Image classification data set "Seeds_Dataset" (kolodzima/Seeds_Dataset on GitHub). Class labels (2): bean, coffee.

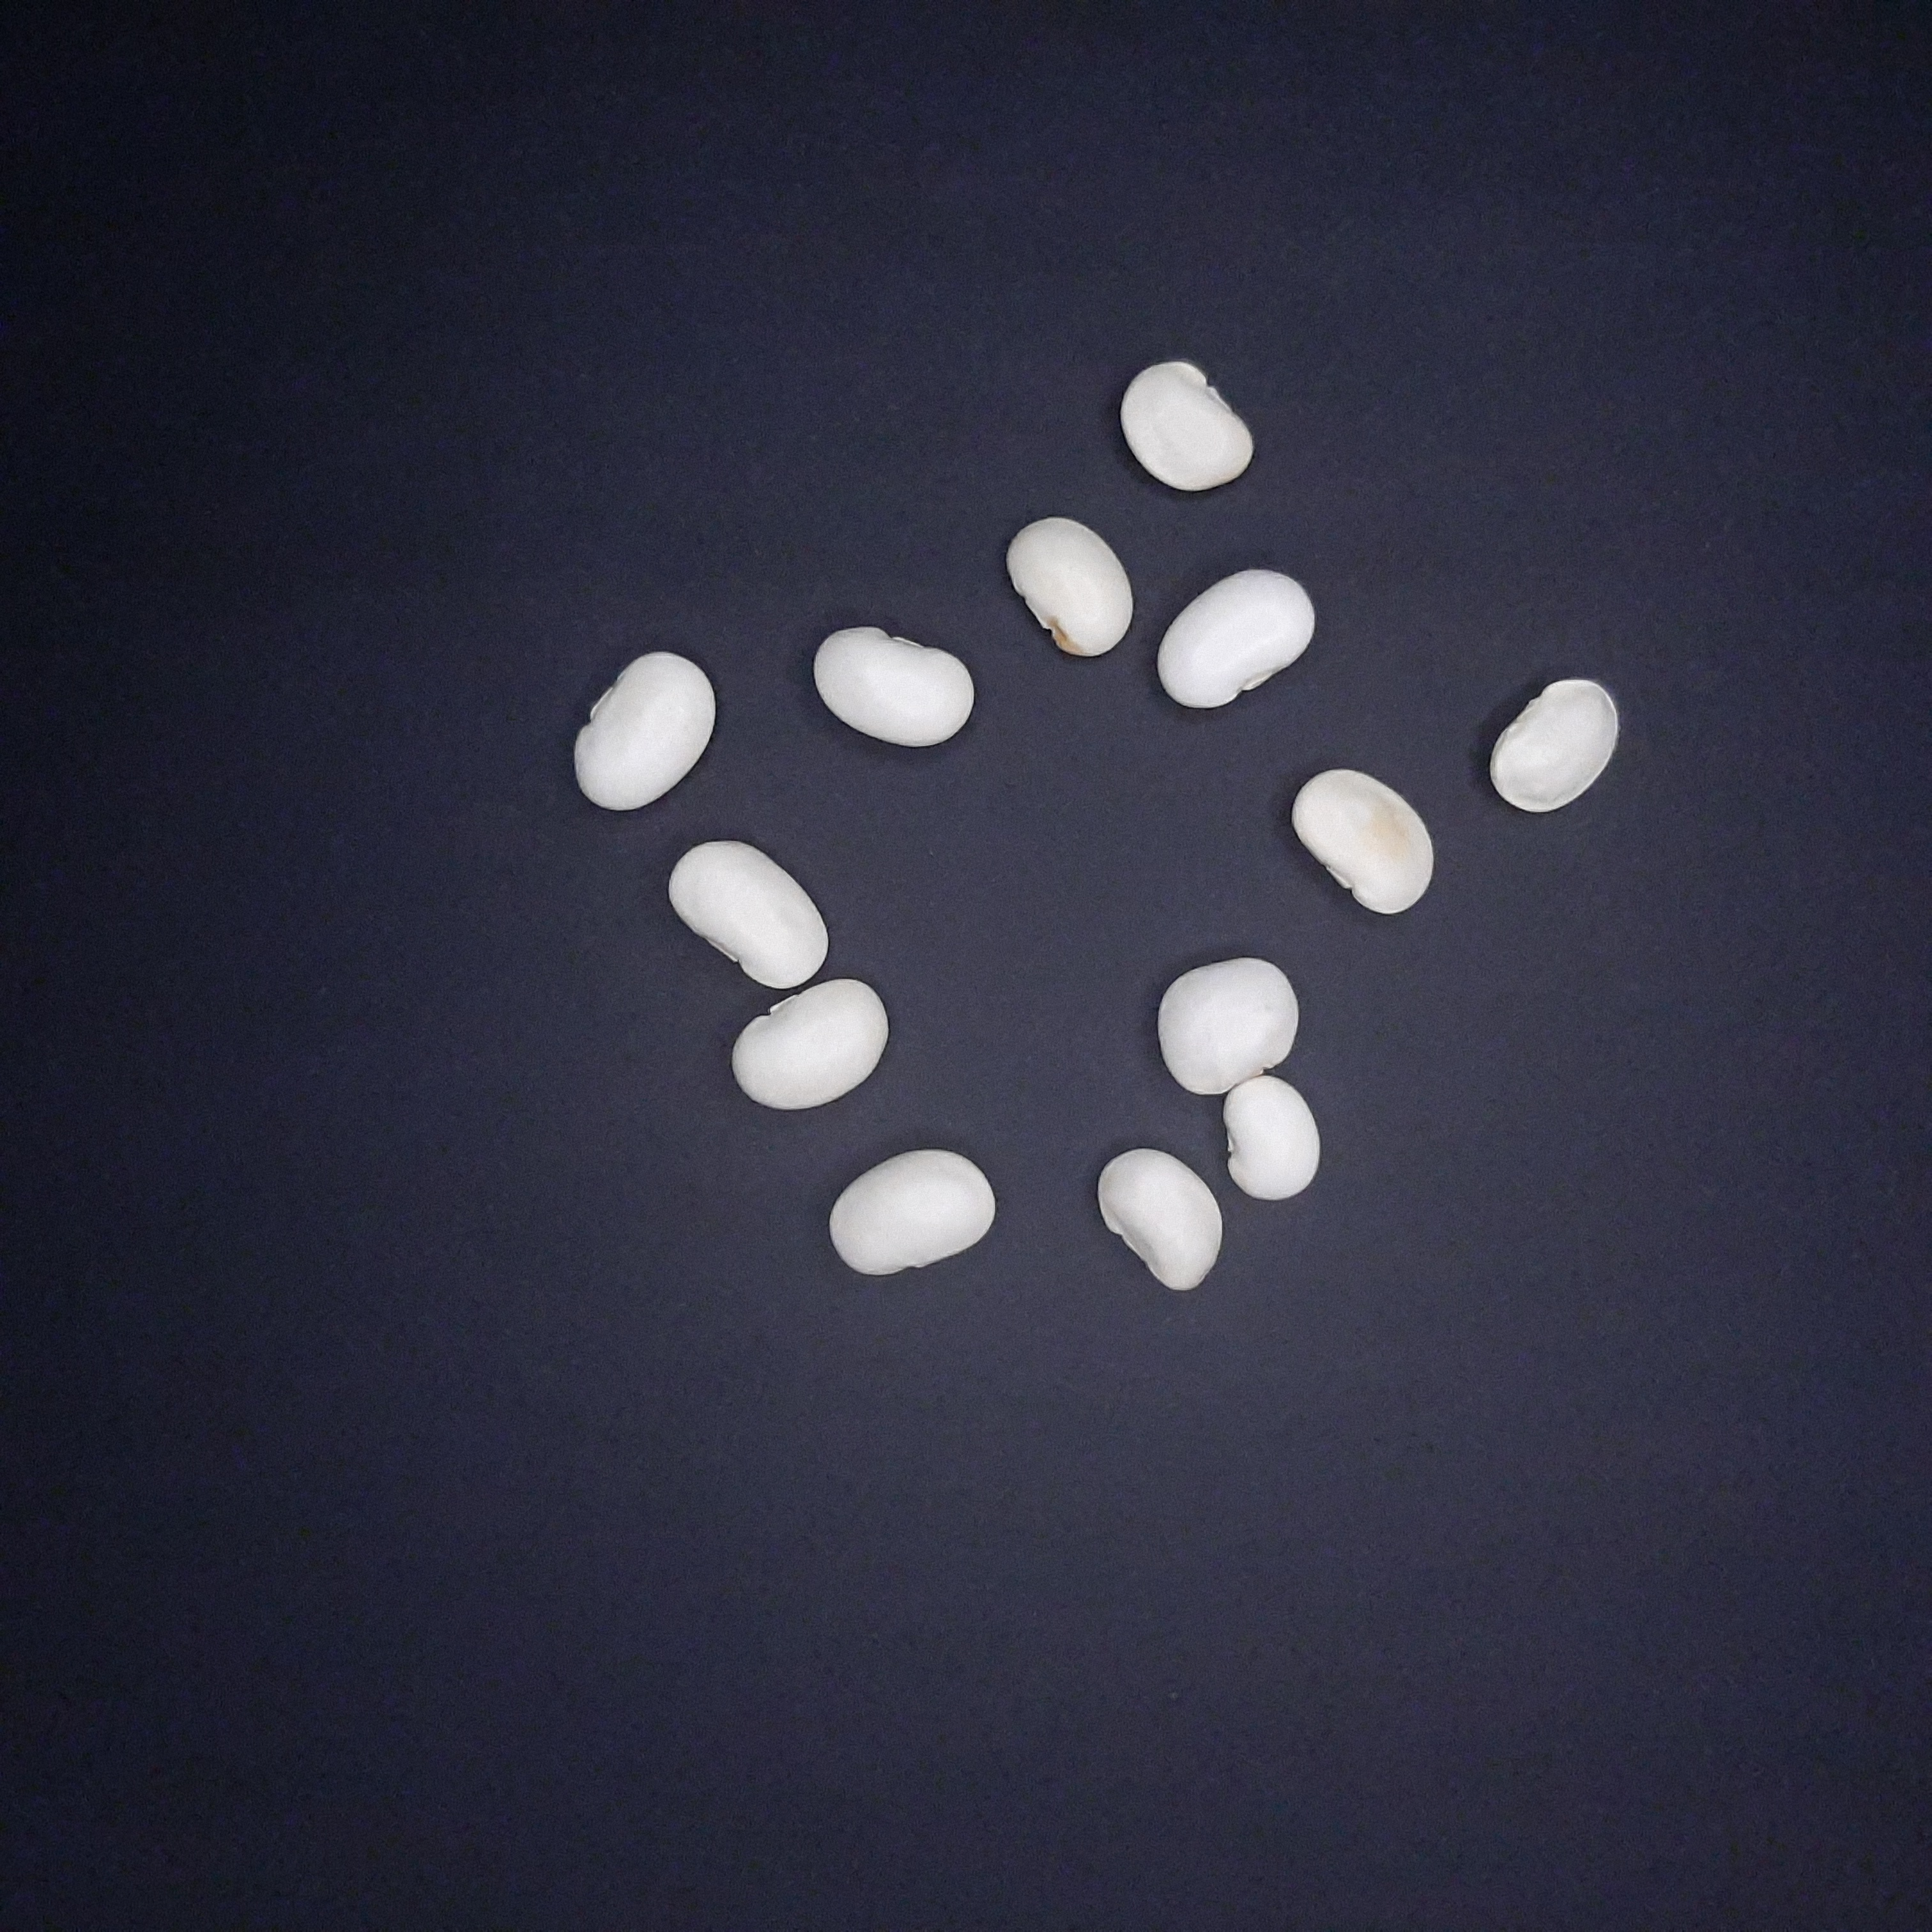
Label: bean

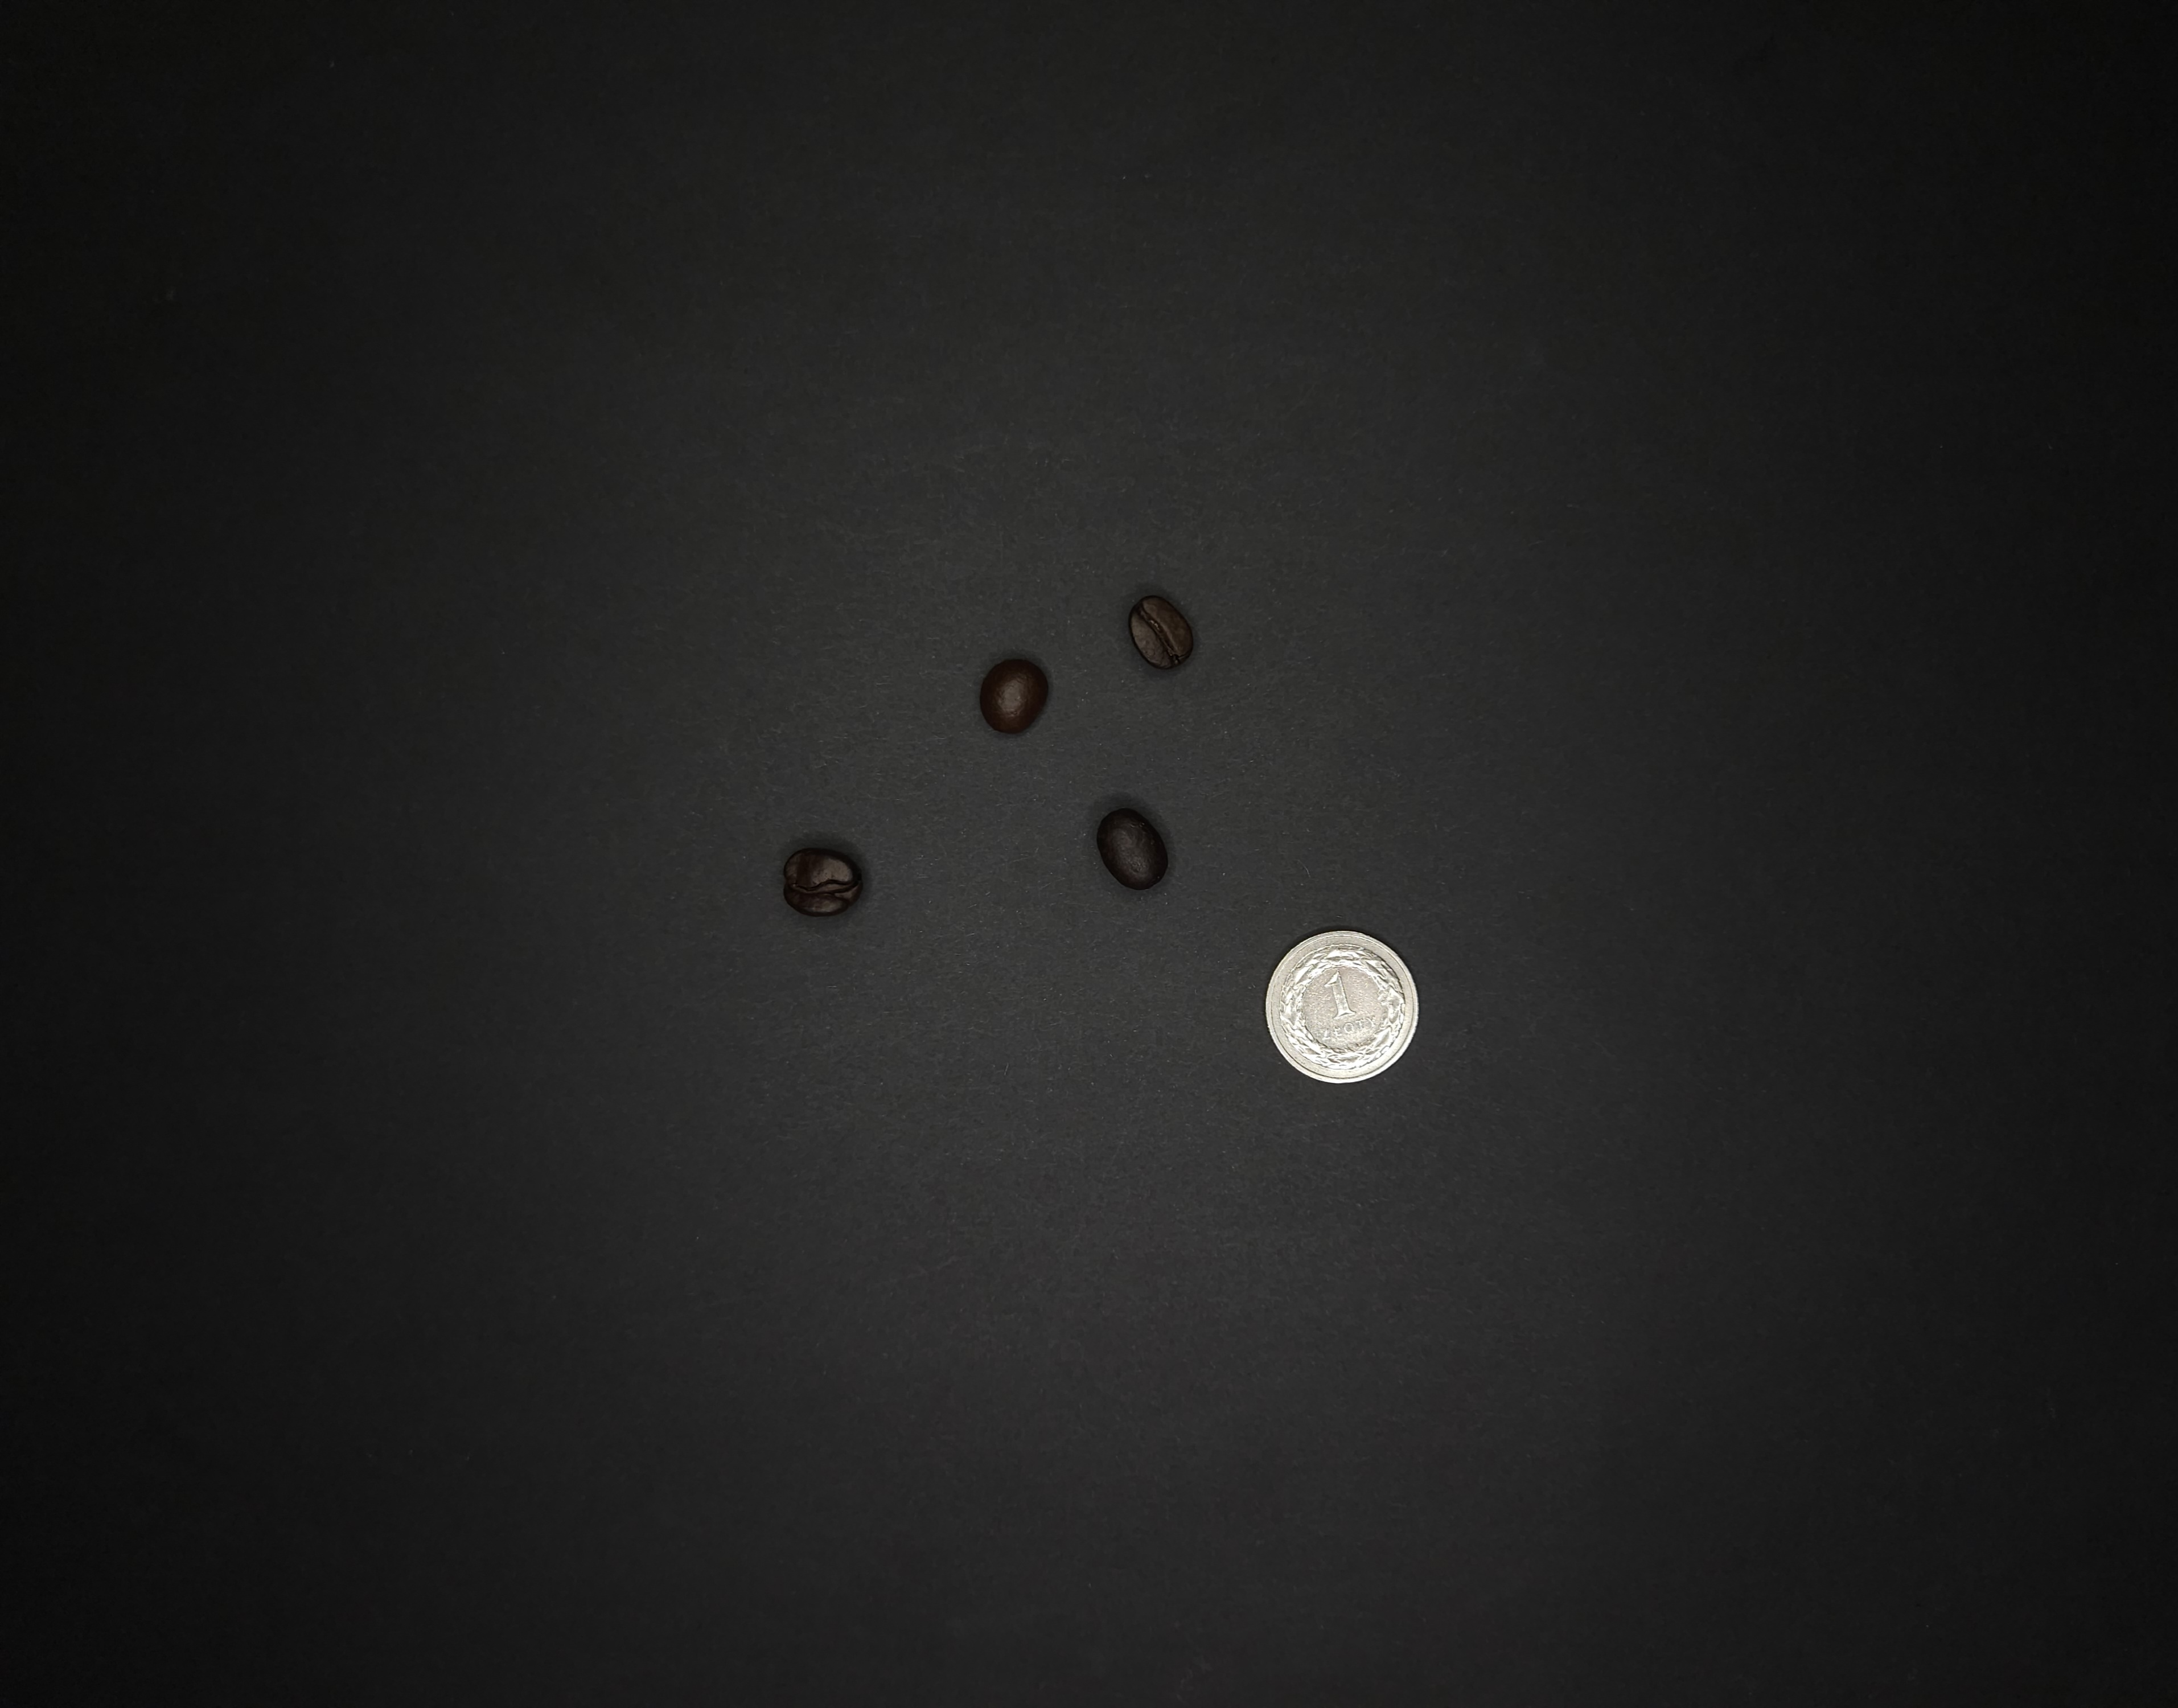
Label: coffee

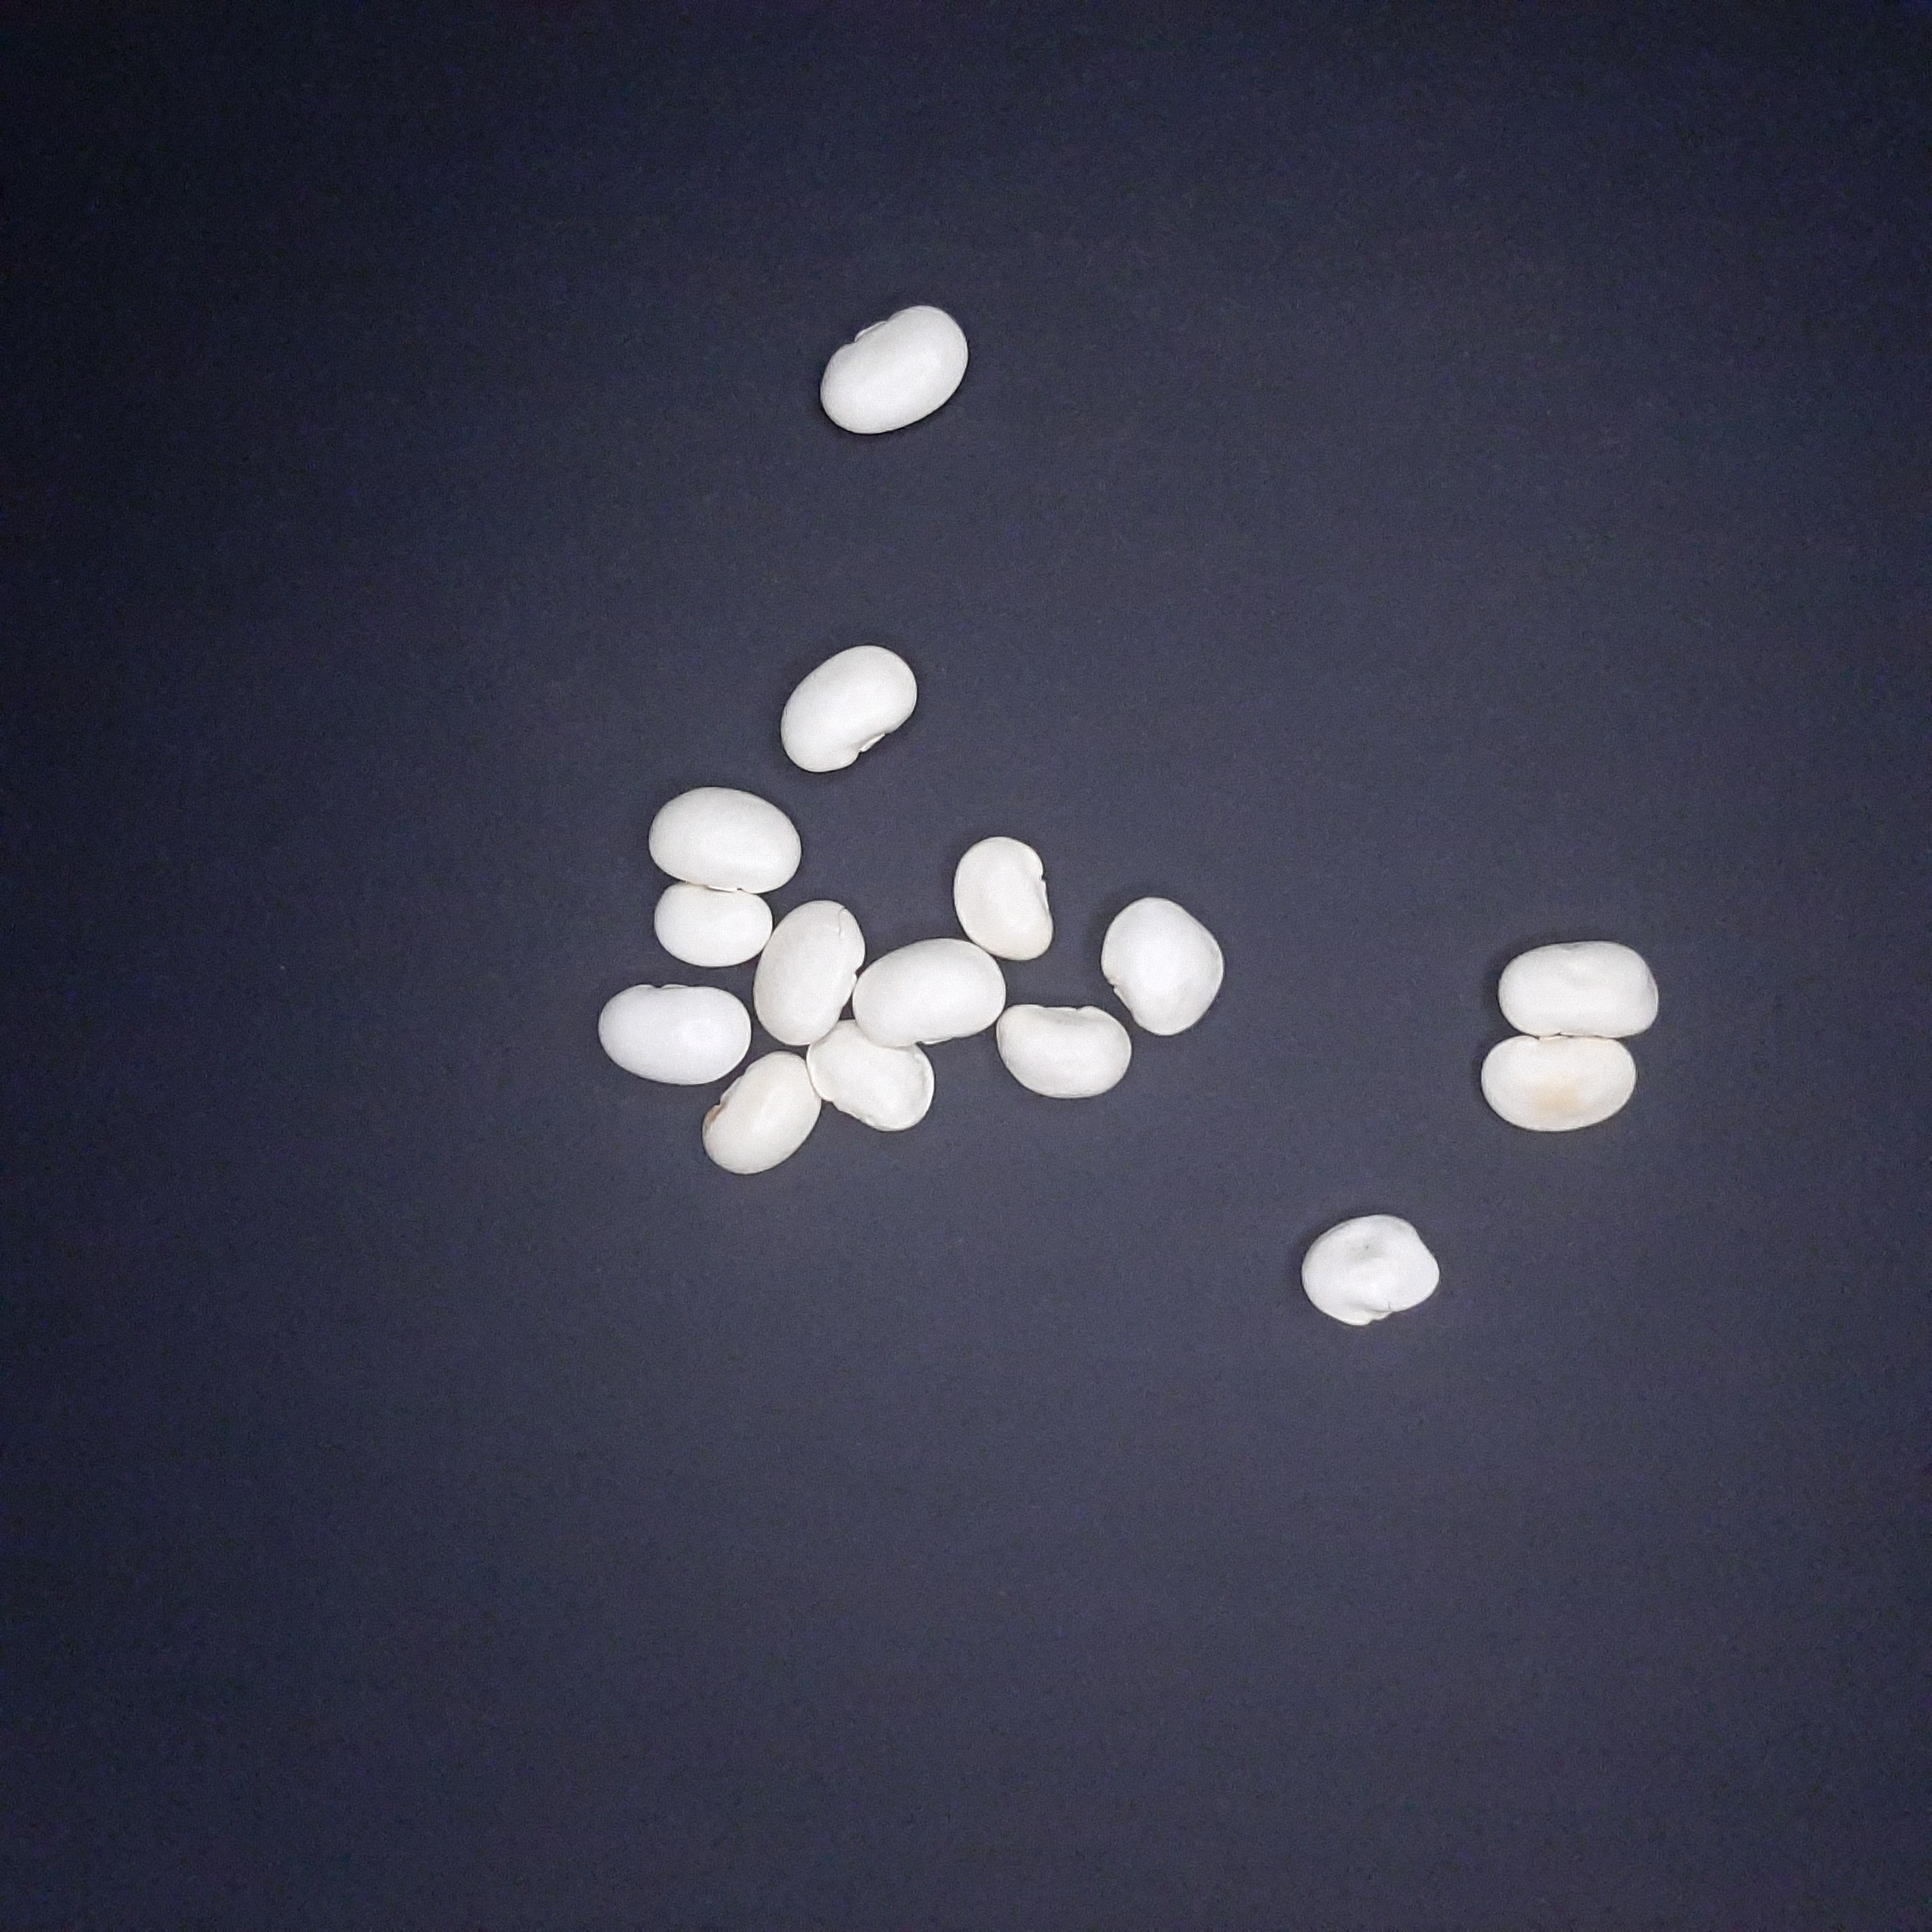
Label: bean

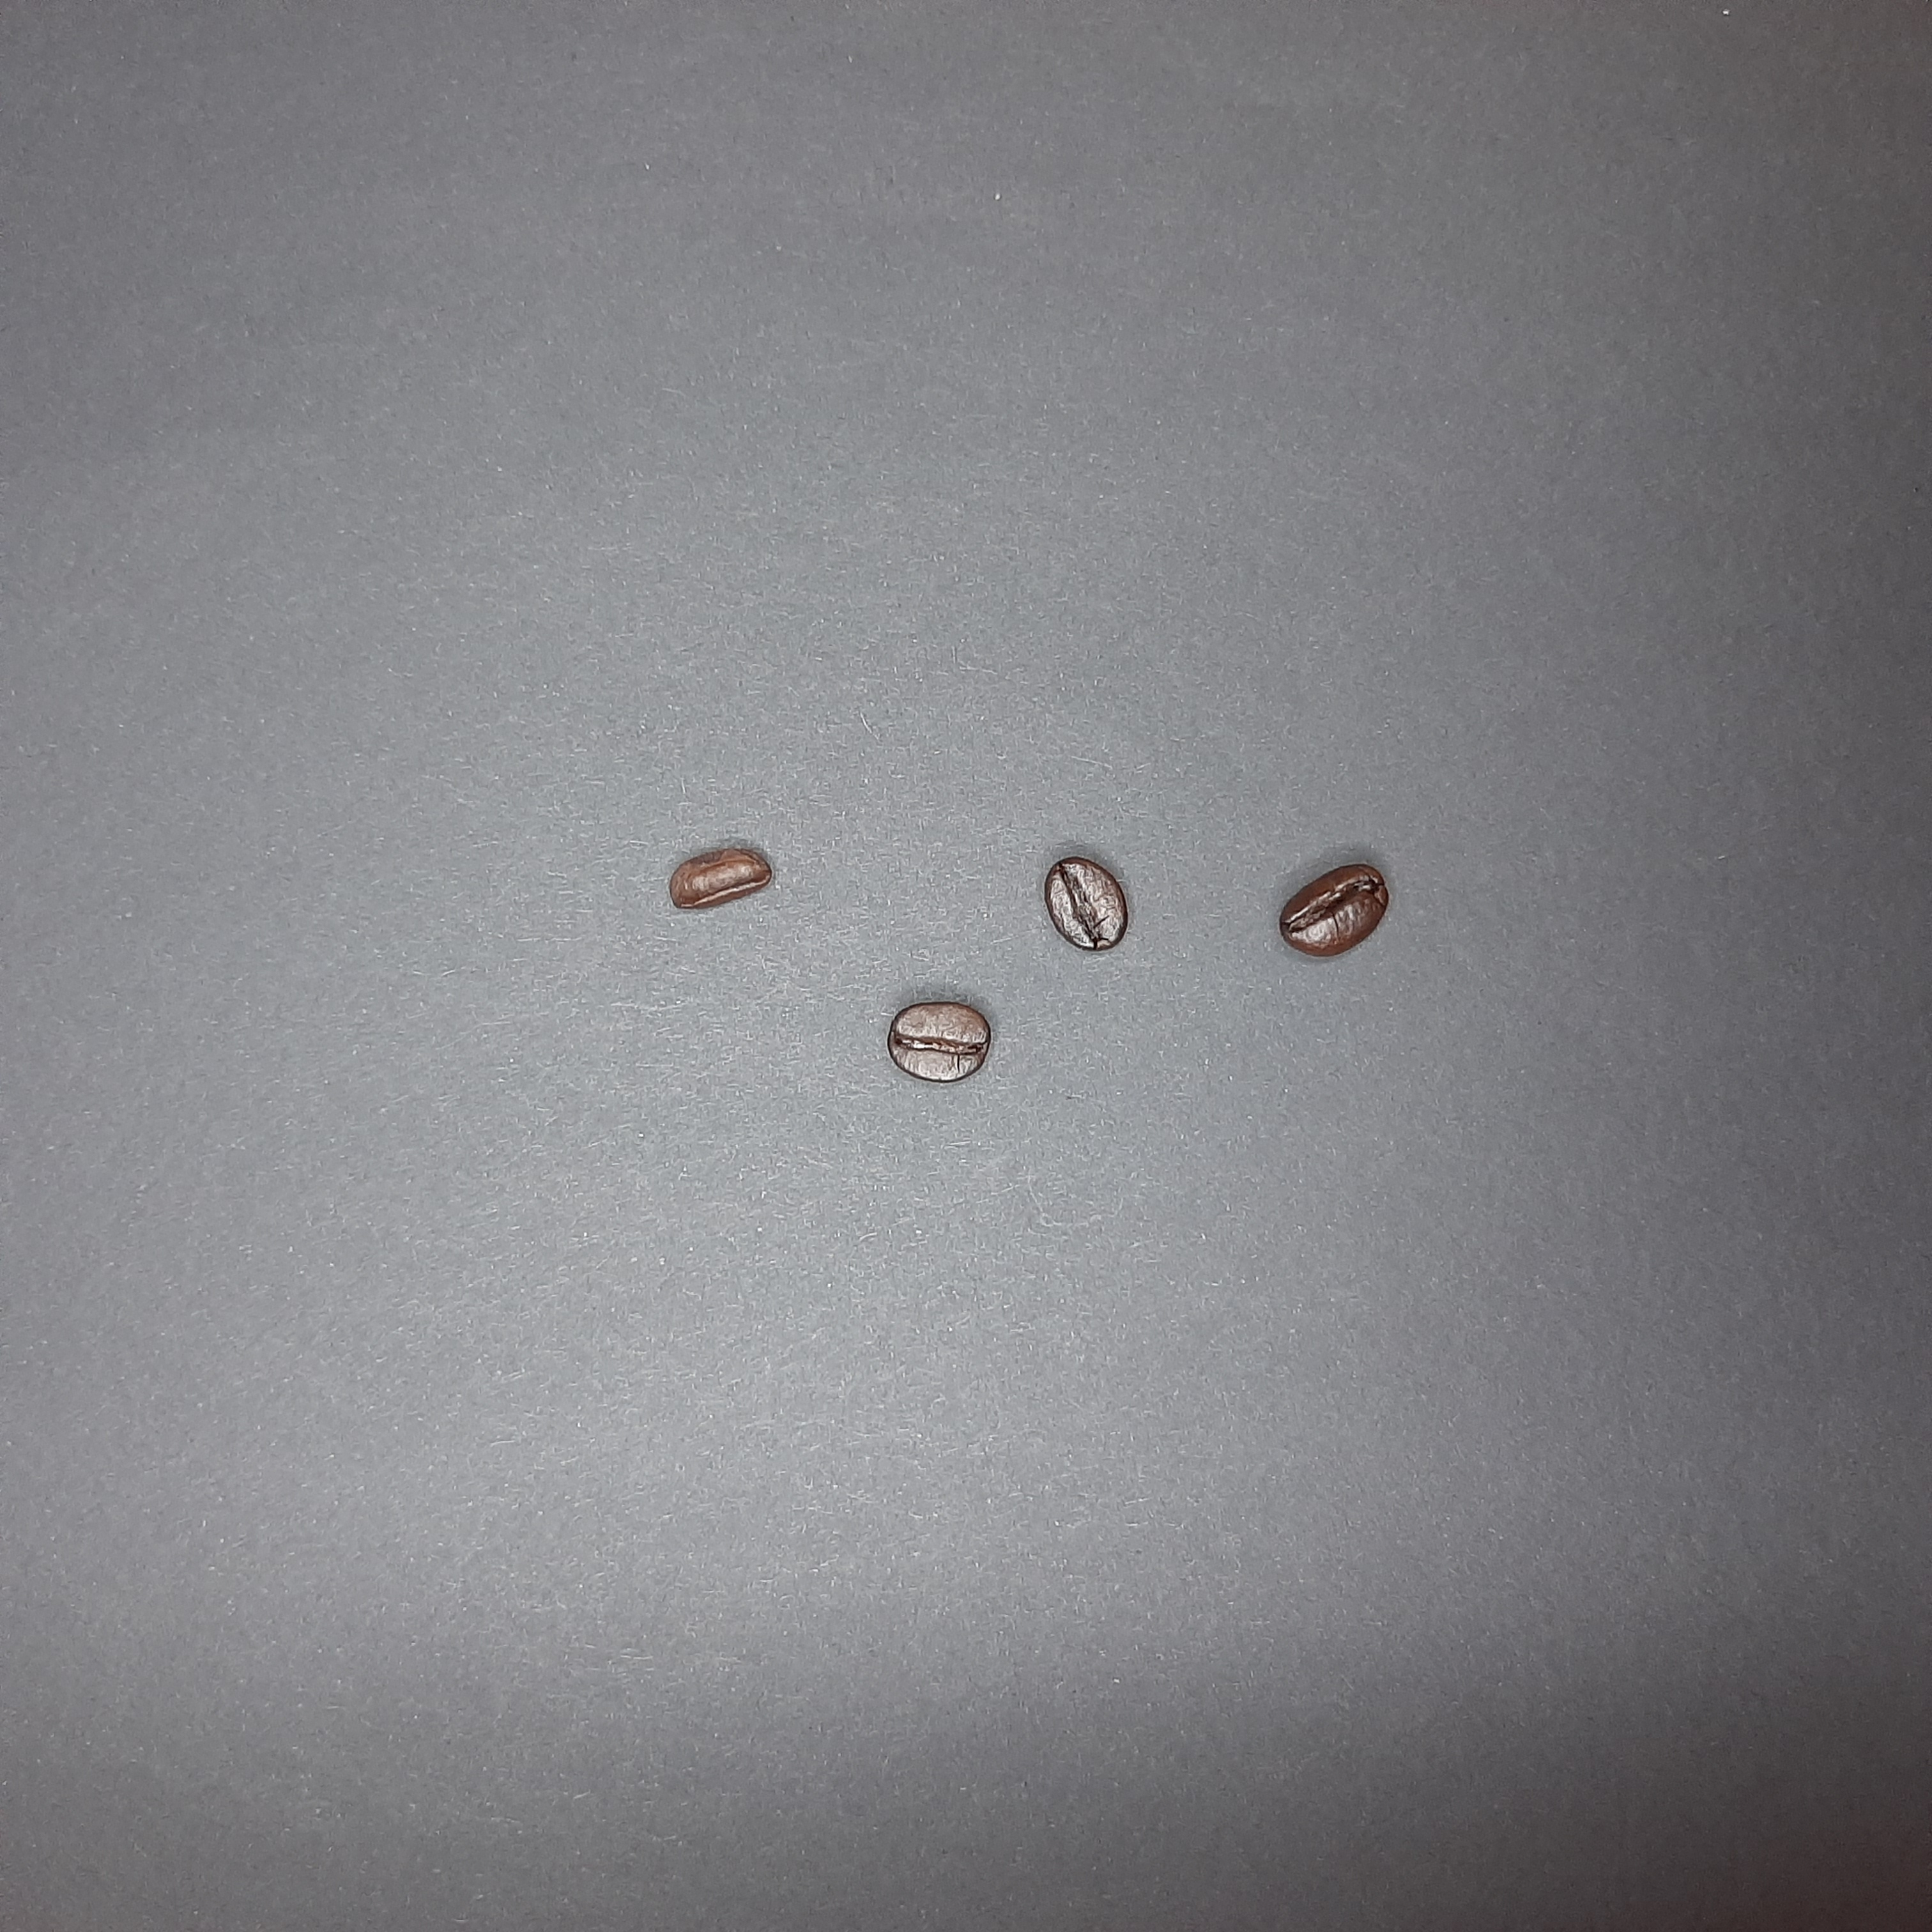
Label: coffee

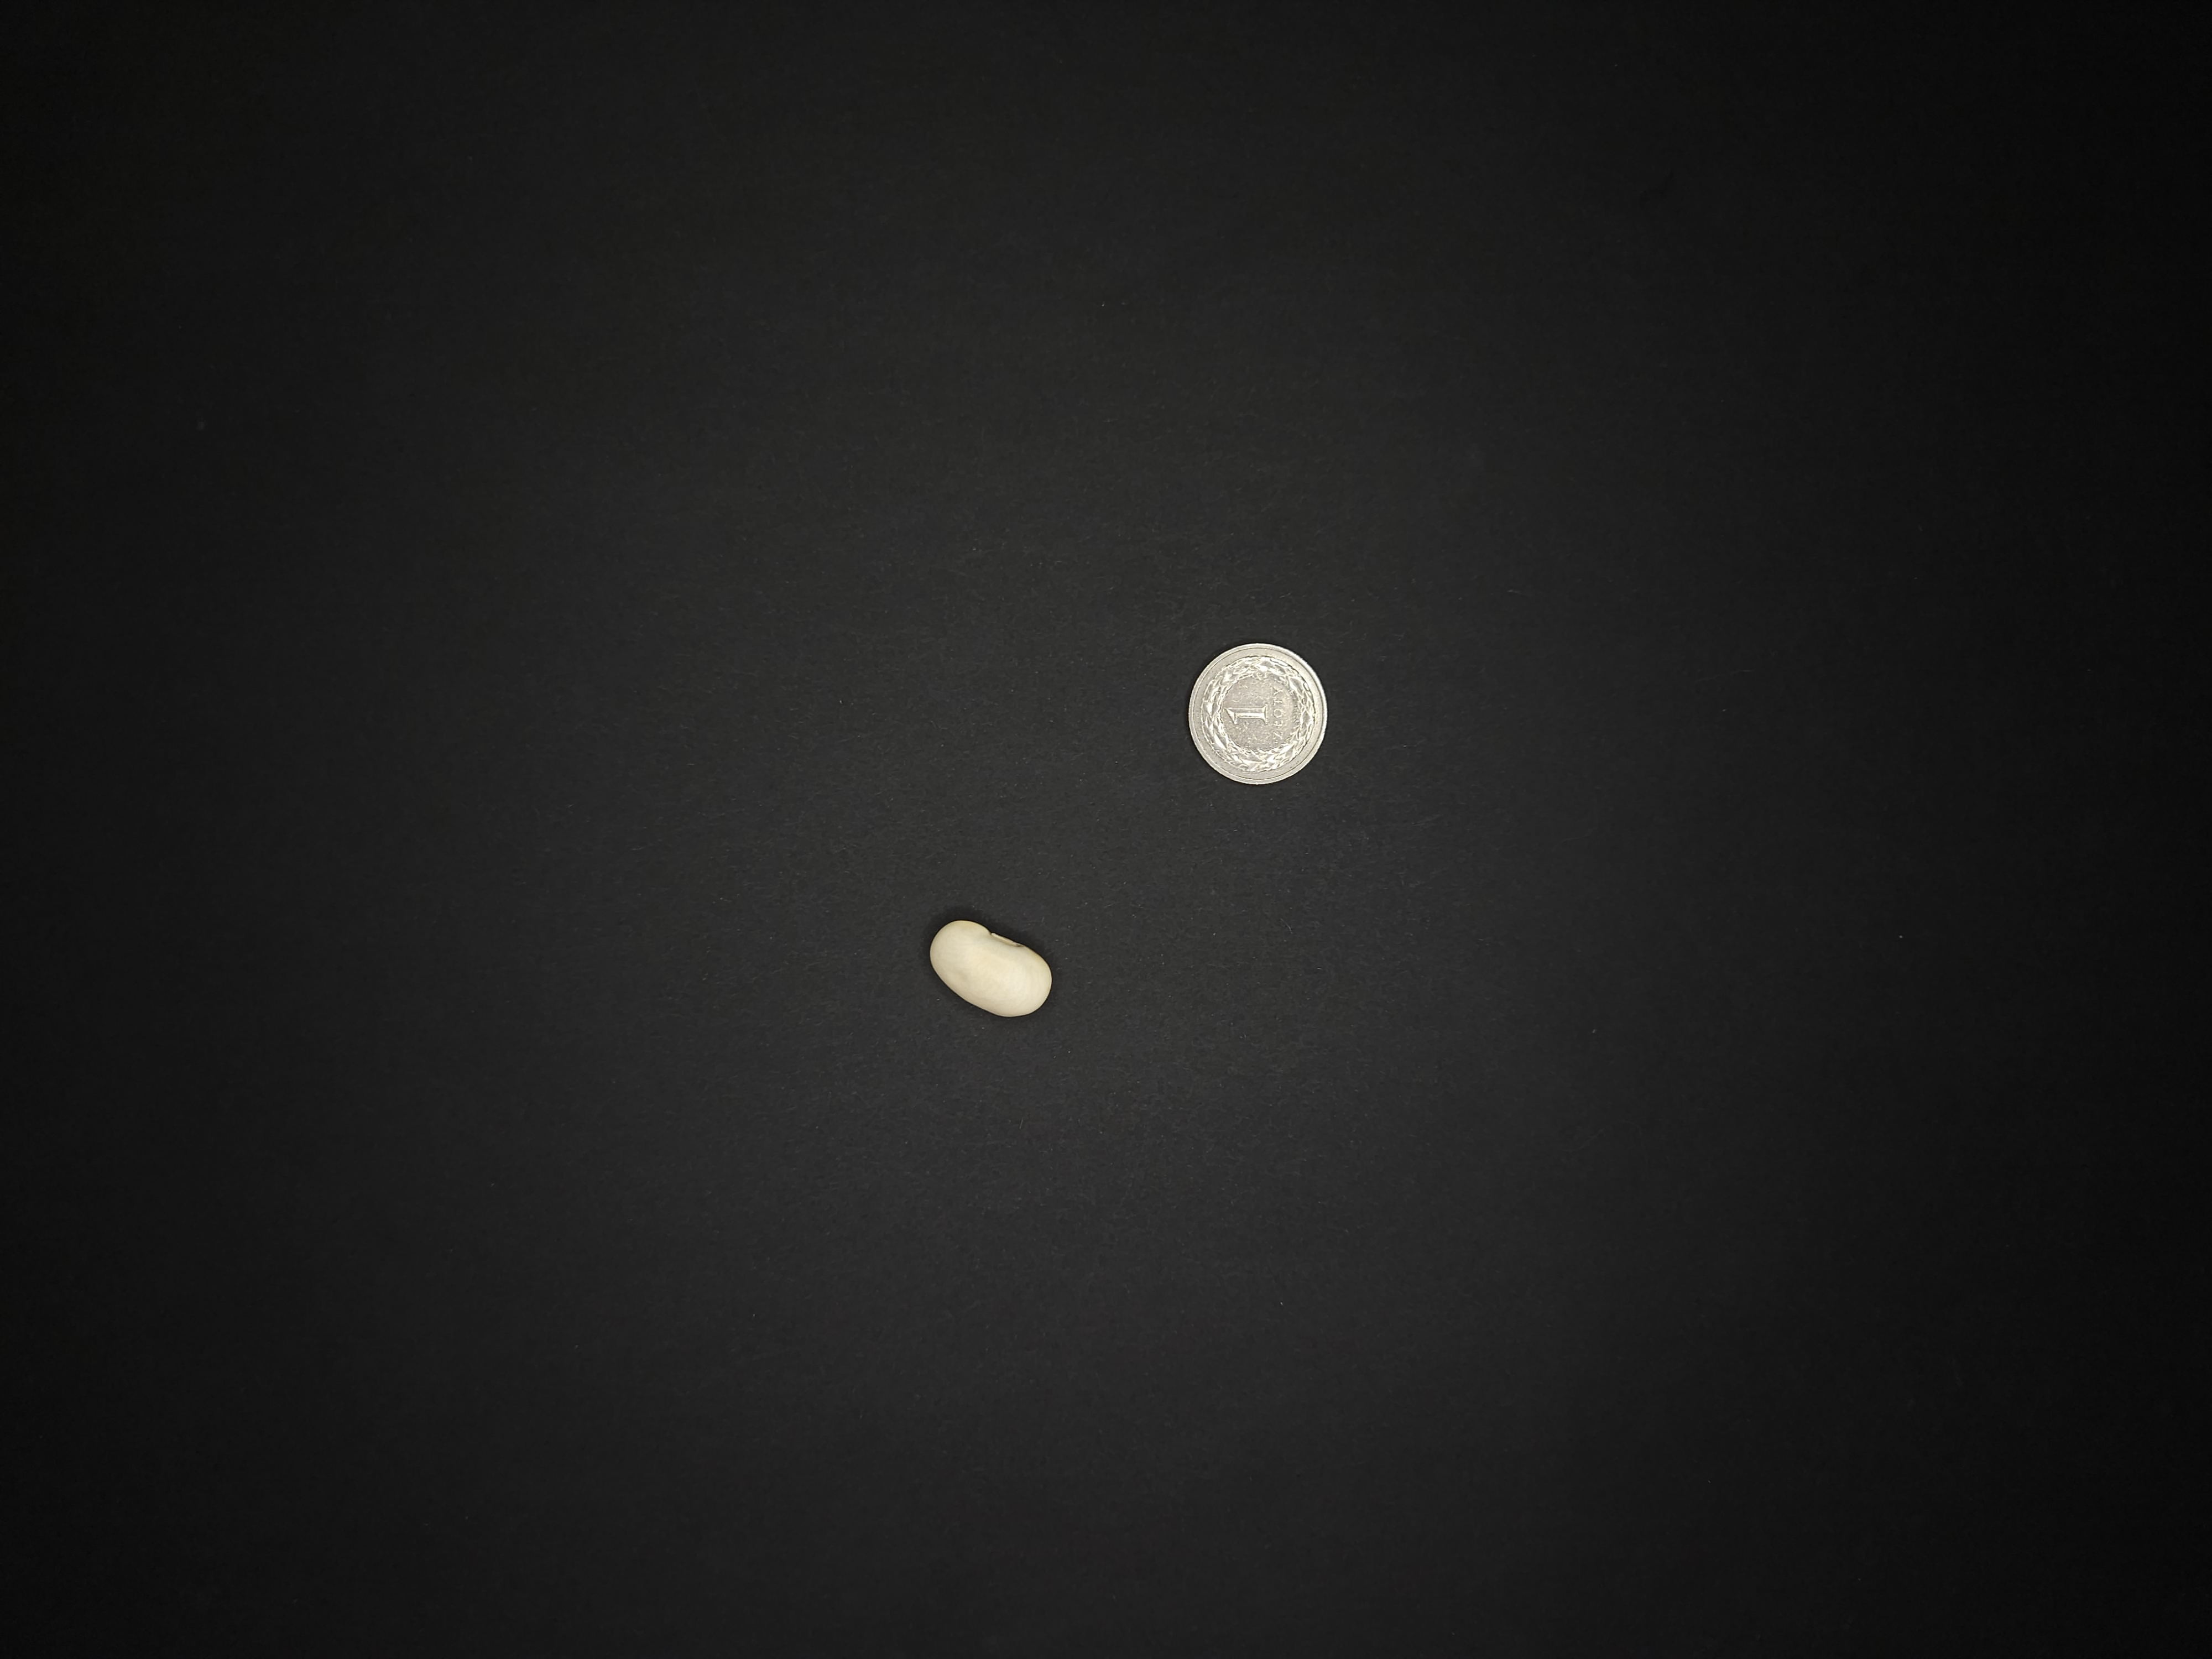
Label: bean

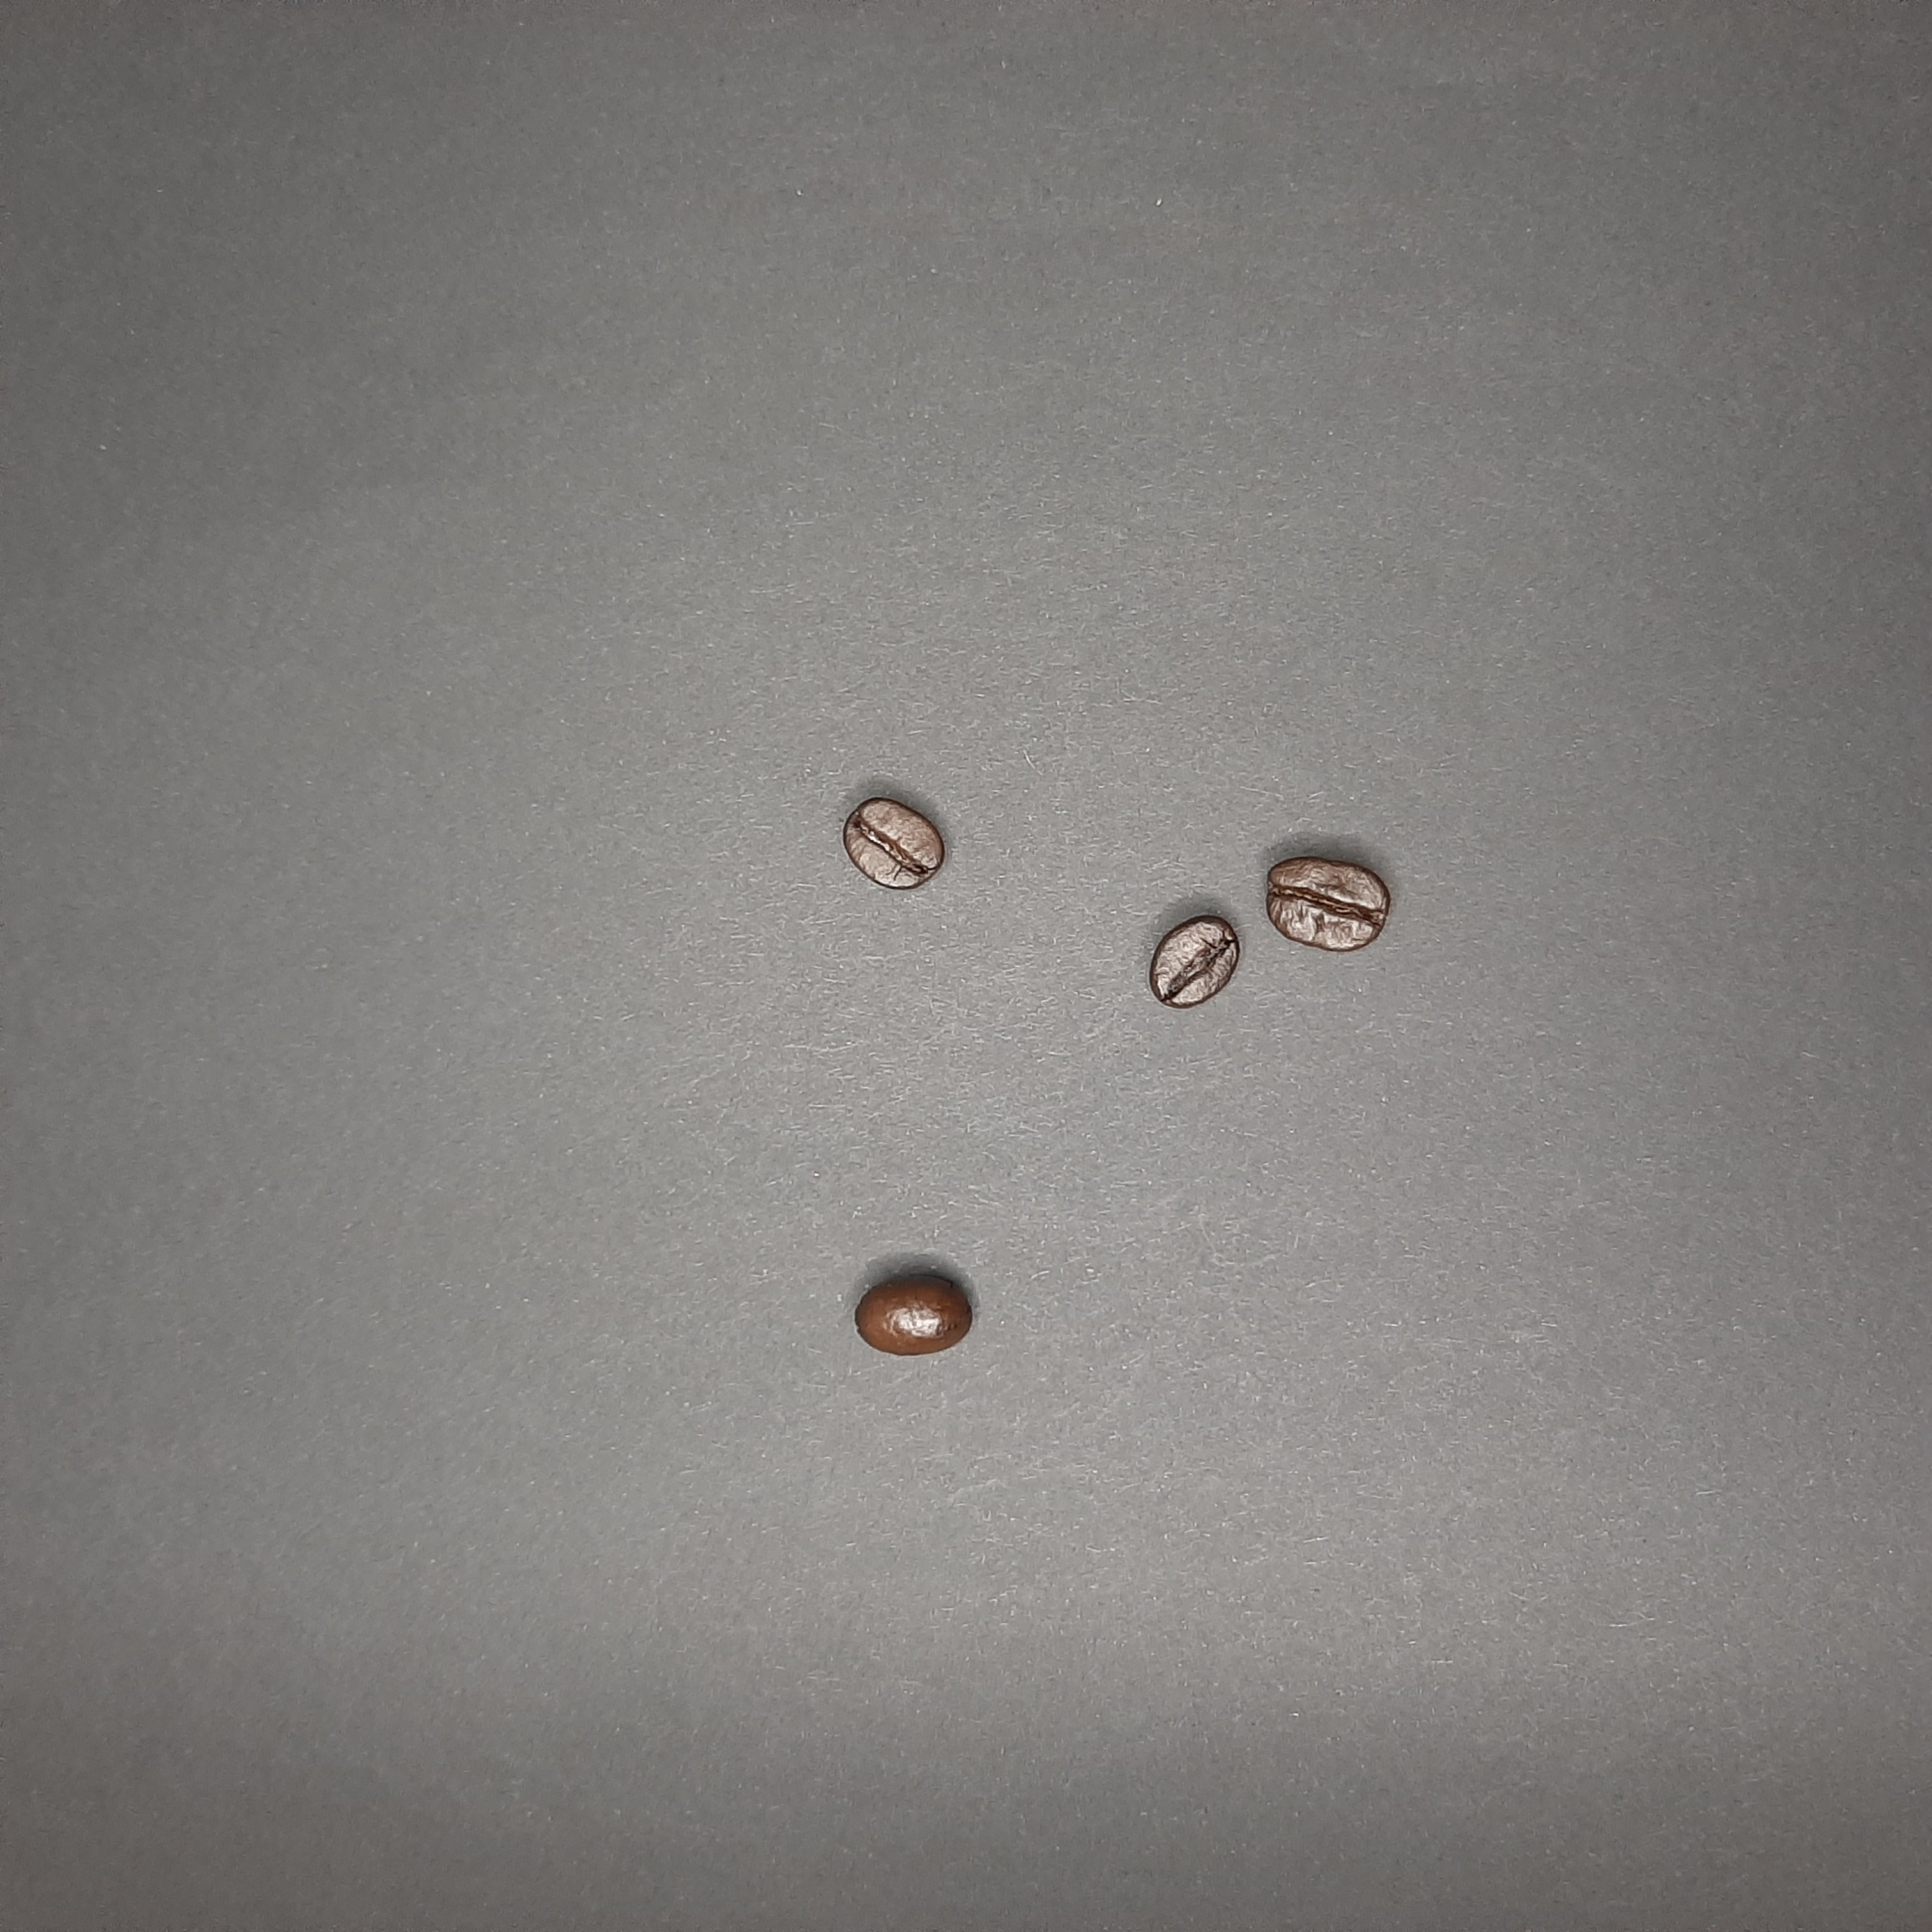
Label: coffee
